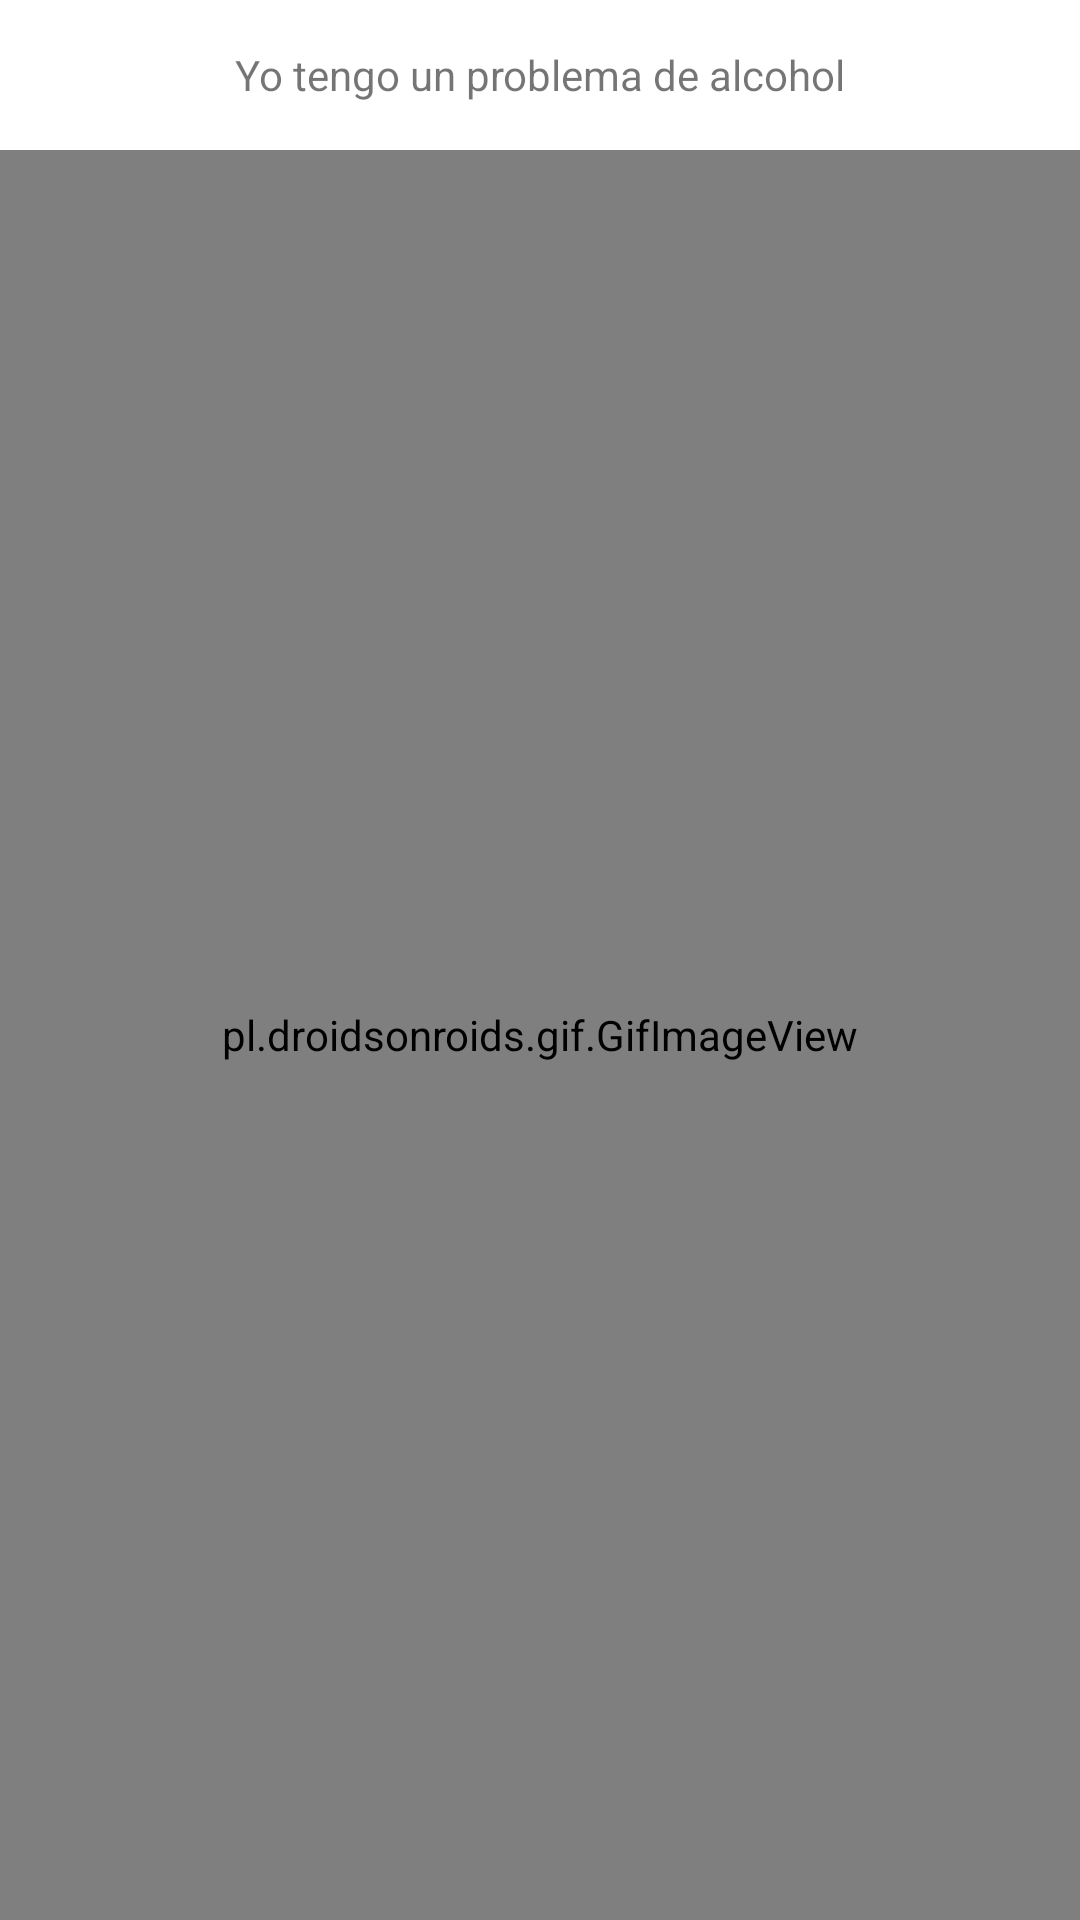

Here is an Android app screen rendered from its layout file. Give the layout XML and the strings, colors and styles it references.
<!-- AndroidManifest.xml: fallback theme Theme.MaterialComponents.DayNight.NoActionBar -->
<!-- res/layout/fragment_home.xml -->
<?xml version="1.0" encoding="utf-8"?>
<androidx.constraintlayout.widget.ConstraintLayout xmlns:android="http://schemas.android.com/apk/res/android"
    xmlns:app="http://schemas.android.com/apk/res-auto"
    android:layout_width="match_parent"
    android:layout_height="match_parent">

    <TextView
        android:id="@+id/prueba"
        android:layout_width="0dp"
        android:layout_height="50dp"
        android:text="Yo tengo un problema de alcohol"
        android:gravity="center"
        app:layout_constraintTop_toTopOf="parent"
        app:layout_constraintStart_toStartOf="parent"
        app:layout_constraintEnd_toEndOf="parent"/>

    <pl.droidsonroids.gif.GifImageView
        android:layout_width="0dp"
        android:layout_height="0dp"
        app:layout_constraintStart_toStartOf="parent"
        app:layout_constraintTop_toBottomOf="@+id/prueba"
        app:layout_constraintEnd_toEndOf="parent"
        app:layout_constraintBottom_toBottomOf="parent"
        android:background="@color/colorPrimaryDark"
        android:src="@drawable/drunk_boy"

        />

</androidx.constraintlayout.widget.ConstraintLayout>
<!-- resources referenced by this layout -->
<resources>
  <!-- drawable drunk_boy: gif bitmap (drawable, 6579 bytes) -->
  <!-- not gathered from this repository: default colours our renderer supplied (Android Studio template values) -->
  <color name="colorPrimaryDark">#FF3700B3</color>
</resources>
